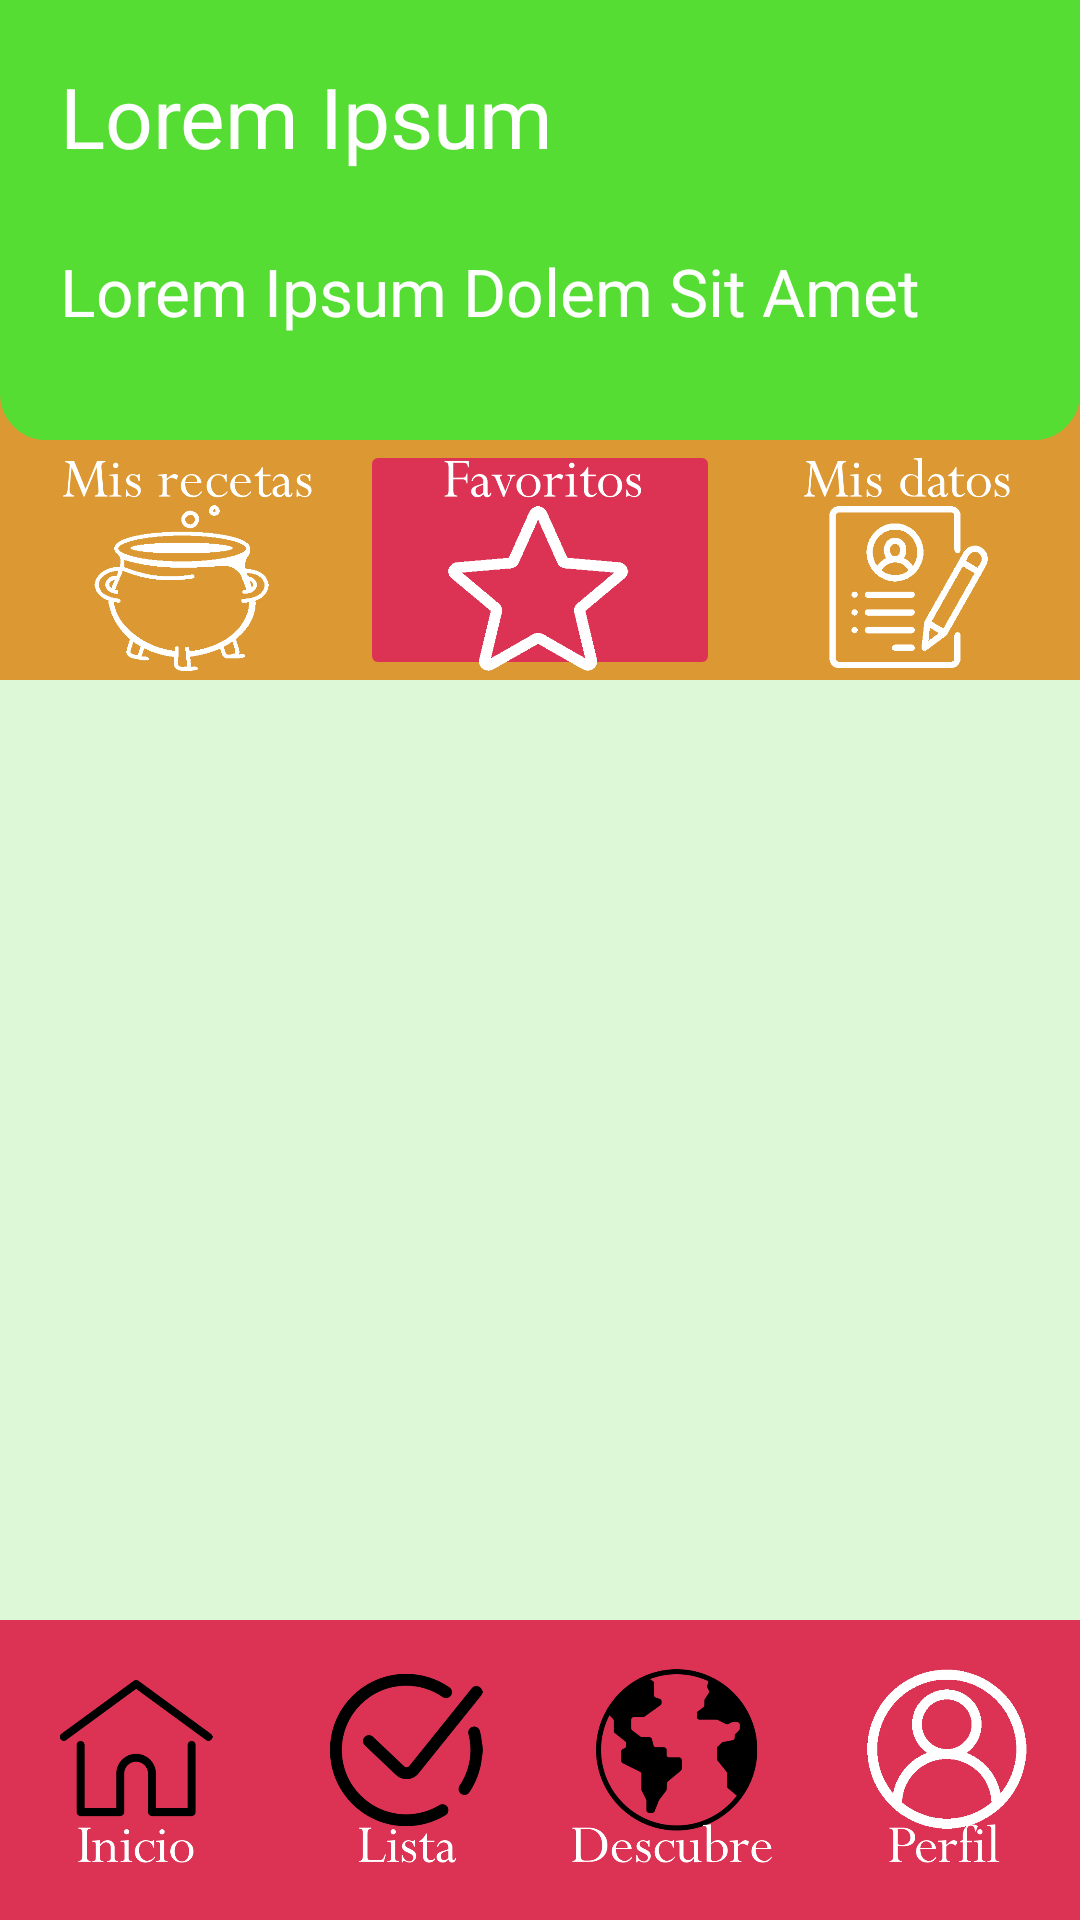

Reconstruct the res/layout file that produces this screen, plus the resources it refers to.
<!-- AndroidManifest.xml: application theme Theme.Cheflim -->
<!-- res/layout/activity_perfil_favoritos.xml -->
<?xml version="1.0" encoding="utf-8"?>
<LinearLayout xmlns:android="http://schemas.android.com/apk/res/android"
    xmlns:app="http://schemas.android.com/apk/res-auto"
    xmlns:tools="http://schemas.android.com/tools"
    android:layout_width="match_parent"
    android:layout_height="match_parent"
    android:orientation="vertical"
    tools:context=".PerfilFavoritos">
    <LinearLayout
        android:layout_width="match_parent"
        android:layout_height="0dp"
        android:orientation="vertical"
        android:layout_weight="1"
        android:background="@color/olive">
        <LinearLayout
            android:layout_width="match_parent"
            android:layout_height="wrap_content"
            android:orientation="vertical"
            android:background="@color/orange">
            <LinearLayout
                android:layout_width="match_parent"
                android:layout_height="wrap_content"
                android:orientation="vertical"
                android:background="@drawable/topcontainer"
                android:padding="20dp">
                <LinearLayout
                    android:layout_width="match_parent"
                    android:layout_height="wrap_content"
                    android:orientation="horizontal"
                    android:layout_marginBottom="10dp">
                    <TextView
                        android:id="@+id/ETuserpf"
                        android:layout_width="match_parent"
                        android:layout_height="wrap_content"
                        android:textSize="28sp"
                        android:text="Lorem Ipsum"
                        android:textColor="@color/white"/>

                </LinearLayout>
                <LinearLayout
                    android:layout_width="wrap_content"
                    android:layout_height="wrap_content"
                    android:orientation="vertical"
                    android:layout_marginTop="15dp"
                    android:layout_marginBottom="15dp">
                    <TextView
                        android:id="@+id/ETnamepf"
                        android:layout_width="match_parent"
                        android:layout_height="wrap_content"
                        android:textSize="22sp"
                        android:text="Lorem Ipsum Dolem Sit Amet"
                        android:textColor="@color/white"/>
                </LinearLayout>
            </LinearLayout>
            <LinearLayout
                android:layout_width="match_parent"
                android:layout_height="wrap_content"
                android:orientation="horizontal"
                android:background="@color/orange">
                <ImageButton
                    android:id="@+id/Misrecetaspd"
                    android:layout_width="0dp"
                    android:layout_height="80dp"
                    android:backgroundTint="@color/none"
                    android:layout_weight="1"
                    android:contentDescription="@string/default_content"
                    android:padding="0dp"
                    android:src="@drawable/misrecetas"
                    android:scaleType="fitCenter"
                    android:onClick="IngresarPerRecetadelPerFav"/>
                <ImageButton
                    android:id="@+id/Favoritospd"
                    android:layout_width="0dp"
                    android:layout_height="80dp"
                    android:backgroundTint="@color/red"
                    android:layout_weight="1"
                    android:contentDescription="@string/default_content"
                    android:padding="0dp"
                    android:src="@drawable/favoritos"
                    android:scaleType="fitCenter"/>
                <ImageButton
                    android:id="@+id/Misdatospd"
                    android:layout_width="0dp"
                    android:layout_height="80dp"
                    android:backgroundTint="@color/none"
                    android:layout_weight="1"
                    android:padding="0dp"
                    android:contentDescription="@string/default_content"
                    android:src="@drawable/misdatos"
                    android:scaleType="fitCenter"
                    android:onClick="IngresarPerDatosdelPerFav"/>
            </LinearLayout>
        </LinearLayout>
        <ScrollView
            android:layout_width="match_parent"
            android:layout_height="match_parent">
            <LinearLayout
                android:id="@+id/layoutmyfavs"
                android:layout_width="match_parent"
                android:layout_height="wrap_content"
                android:orientation="vertical"
                android:padding="20dp">

            </LinearLayout>
        </ScrollView>
    </LinearLayout>
    <LinearLayout
        android:layout_width="match_parent"
        android:layout_height="wrap_content"
        android:orientation="horizontal">

        <ImageButton
            android:id="@+id/MenuInicio"
            android:layout_width="0dp"
            android:layout_weight="1"
            android:layout_height="100dp"
            android:scaleType="fitCenter"
            android:src="@drawable/inicio_def"
            android:contentDescription="@string/default_content"
            android:background="@drawable/pmenubutton"
            android:onClick="IngresarIniciodelPerFav"/>
        <ImageButton
            android:id="@+id/MenuLista"
            android:layout_width="0dp"
            android:layout_weight="1"
            android:layout_height="100dp"
            android:scaleType="fitCenter"
            android:src="@drawable/lista_def"
            android:contentDescription="@string/default_content"
            android:background="@drawable/pmenubutton"
            android:onClick="IngresarListadelPerFav"/>
        <ImageButton
            android:id="@+id/MenuDescubre"
            android:layout_width="0dp"
            android:layout_weight="1"
            android:layout_height="100dp"
            android:scaleType="fitCenter"
            android:src="@drawable/descubre_def"
            android:contentDescription="@string/default_content"
            android:background="@drawable/pmenubutton"
            android:onClick="IngresarDescubredelPerFav"/>
        <ImageButton
            android:id="@+id/MenuPerfil"
            android:layout_width="0dp"
            android:layout_weight="1"
            android:layout_height="100dp"
            android:scaleType="fitCenter"
            android:src="@drawable/perfil_sel"
            android:contentDescription="@string/default_content"
            android:background="@drawable/pmenubutton"/>

    </LinearLayout>
</LinearLayout>
<!-- resources referenced by this layout -->
<resources>
  <color name="none">#00FFFFFF</color>
  <color name="olive">#DCF8D6</color>
  <color name="orange">#DC9832</color>
  <color name="red">#DC3254</color>
  <color name="white">#FFFFFFFF</color>
  <!-- drawable descubre_def: png bitmap (drawable, 24606 bytes) -->
  <!-- drawable favoritos: png bitmap (drawable, 14635 bytes) -->
  <!-- drawable inicio_def: png bitmap (drawable, 13718 bytes) -->
  <!-- drawable lista_def: png bitmap (drawable, 20597 bytes) -->
  <!-- drawable misdatos: png bitmap (drawable, 15924 bytes) -->
  <!-- drawable misrecetas: png bitmap (drawable, 18318 bytes) -->
  <!-- drawable perfil_sel: png bitmap (drawable, 11998 bytes) -->
  <!-- drawable pmenubutton (drawable) -->
  <?xml version="1.0" encoding="utf-8"?>
  <shape xmlns:android="http://schemas.android.com/apk/res/android"
      android:shape="rectangle">
      <stroke
          android:width="1sp"
          android:color="@color/red"/>
      <padding
          android:bottom="10sp"
          android:top="10sp"
          android:right="10sp"
          android:left="10sp"/>
      <solid android:color="@color/red"/>
  </shape>
  <!-- drawable topcontainer (drawable) -->
  <?xml version="1.0" encoding="utf-8"?>
  <shape xmlns:android="http://schemas.android.com/apk/res/android"
      android:shape="rectangle">
      <stroke
          android:width="1sp"
          android:color="@color/green"/>
      <padding
          android:bottom="10sp"
          android:top="10sp"
          android:right="10sp"
          android:left="10sp"/>
      <solid android:color="@color/green"/>
      <corners android:bottomLeftRadius="15dp"
          android:bottomRightRadius="15dp"/>
  </shape>
  <string name="default_content">.</string>
  <style name="Theme.Cheflim" parent="Base.Theme.Cheflim" />
  <color name="green">#55DD33</color>
  <style name="Base.Theme.Cheflim" parent="Theme.Material3.DayNight.NoActionBar">
          
          <item name="colorPrimary">@color/green</item>
          <item name="colorSecondary">@color/red</item>
          <item name="alertDialogTheme">@style/CustomAlertDialogTheme</item>
      </style>
  <style name="CustomAlertDialogTheme" parent="ThemeOverlay.AppCompat.Dialog.Alert">
          
          <item name="android:windowBackground">@color/orange</item>
          
          <item name="android:textColor">@color/black</item>
          <item name="android:buttonBarNegativeButtonStyle">@style/CustomAlertDialogButton2</item>
          <item name="android:buttonBarPositiveButtonStyle">@style/CustomAlertDialogButton</item>
  
      </style>
  <color name="black">#FF000000</color>
  <style name="CustomAlertDialogButton2" parent="Widget.AppCompat.Button.ButtonBar.AlertDialog">
          
          <item name="android:background">@color/orange</item>
          
          <item name="android:textColor">@color/white</item>
      </style>
  <style name="CustomAlertDialogButton" parent="Widget.AppCompat.Button.ButtonBar.AlertDialog">
          
          <item name="android:background">@color/red</item>
          
          <item name="android:textColor">@color/white</item>
      </style>
</resources>
